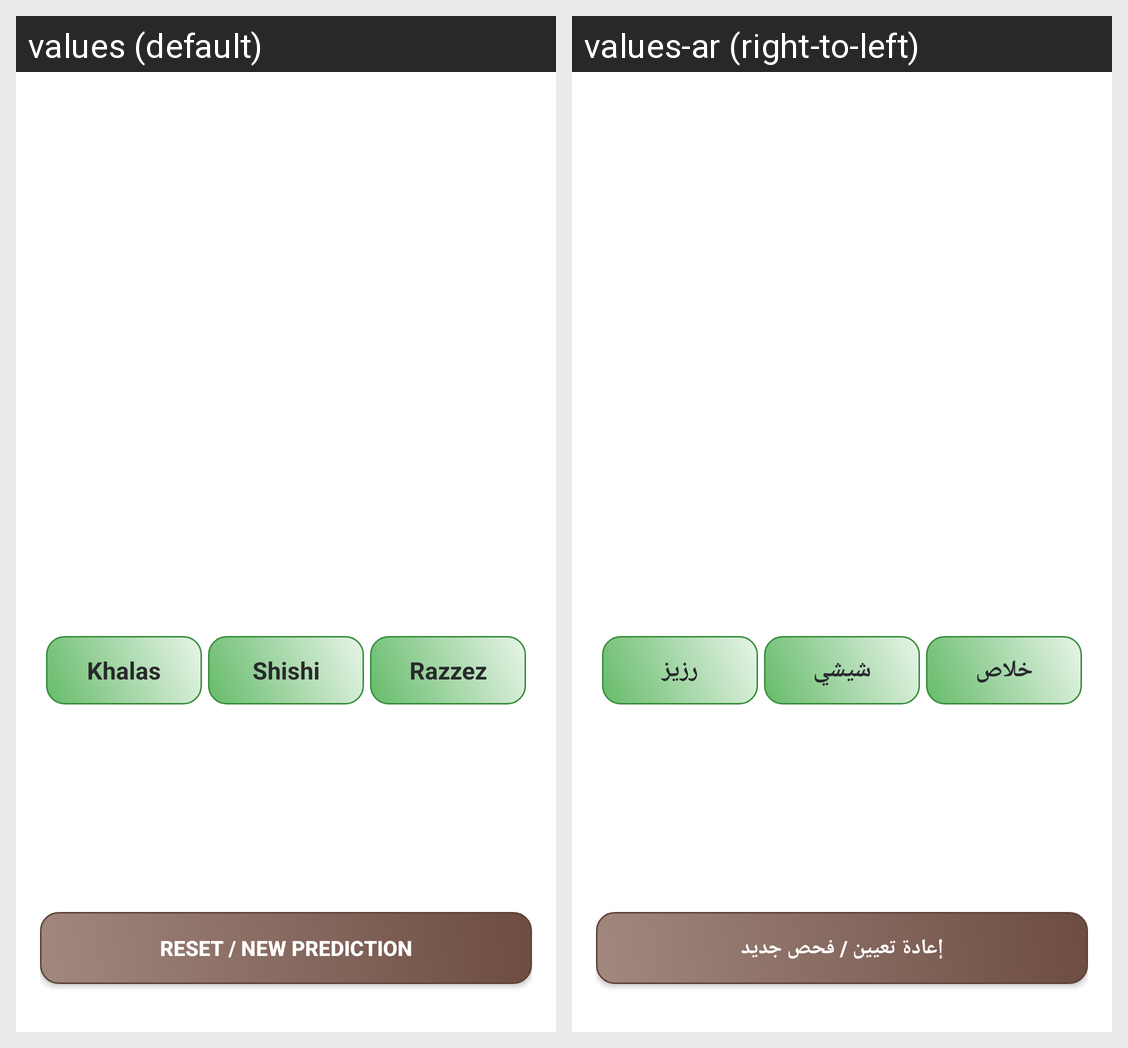

Here is an Android app screen in its default locale and in the app's own translations. Write out the translated-string differences for the strings that appear on this screen.
Android screen res/layout/activity_result.xml rendered under 2 locales, left to right: values (default), values-ar (right-to-left). Device: Nexus 5 (rendered at 1080×1920; each locale shown at half size, 540×960, under a caption strip naming it); theme Theme.PalmTreeClassifier.NoActionBar.
Strings drawn on this screen, with the default value and each locale's value (text and hints the layout hard-codes, and strings that could not be matched under every locale, appear in the picture but are not listed):

khalas
  values: Khalas
  values-ar: خلاص

shishi
  values: Shishi
  values-ar: شيشي

razzez
  values: Razzez
  values-ar: رزيز

reset
  values: Reset / New Prediction
  values-ar: إعادة تعيين / فحص جديد
